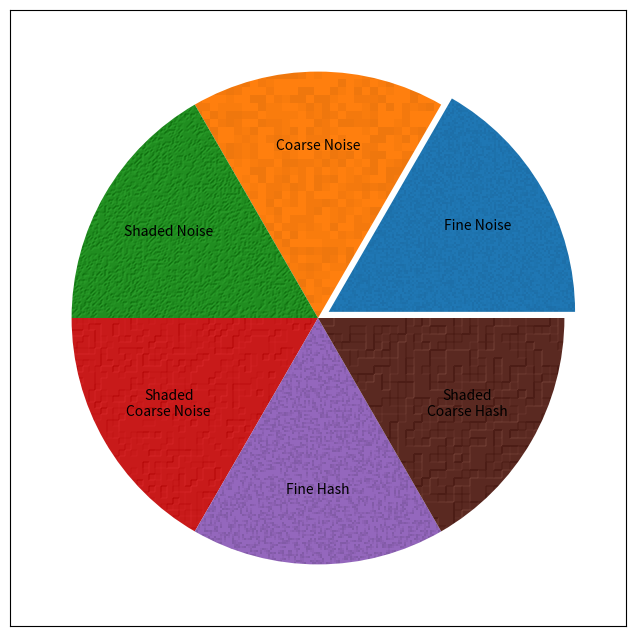

This chart was generated by the following Python code:
#!/usr/bin/env python3
# -*- coding: utf-8 -*-
"""
Texture Module
**************

Module to add simple textures to matplotlib charts

Based on the `Matplotlib agg_filter Demo
<https://matplotlib.org/gallery/misc/demo_agg_filter.html>`_

Usage
-----

Create a Texture object with the desired style and options, then supply
this object to the ``agg_filter`` keyword in matplotlib methods. Running
``Texture``, or ``texture_pie`` will create a sample chart with representative
textues.::

    from Texture import Texture
    import matplotlib.pyplot as plt

    filt1 = Texture('noise')
    filt2 = Texture('hash', block=2, light=True)
    fig = plt.figure()
    ax = fig.add_subplot(111)
    ax.fill_between([0,1], [1,1], agg_filter=filt1)
    ax.fill_between([1,2], [1,1], agg_filter=filt2)
    plt.show()

See ``texture_pie(ax)`` for an example of using multiple texture filters in
one chart. See ``shadow_line(ax)`` for an example of using shadows.

Routines
--------

    * texture_pie(ax) - Demonstrate example textures
    * shadow_line(ax) - Demonstrate shadows
    * test(style) - test a style without drawing (for debugging)

Requires
--------
    * Python 3.6 (tested on Anaconda 3.6.1)
    * Matplotlib 2.2.2

"""

import matplotlib.pyplot as plt
import numpy as np
import numpy.random as rnd
from matplotlib.colors import LightSource

class Texture(object):
    """Simple Matplotlib agg_filter textures

    Parameters
    ----------

    style : string default 'noise'
        One of the following styles

        * 'noise' - strictly random points
        * 'hash' - small lines oriented randomly
        * 'shadow' - create background shadow
    block : int default 1
        Size of the points, in pixels. Larger values give coarser textures.
    light : bool default False
        Use noise as a depth map and light the surface. Works best when
        ``block`` is at least 2.

    Other Options
    -------------

    'noise' : options to set amount and darkness of points
        * prob : float (0.0 - 1.0) - probability a point will be changed
        * dark : float (0.0 - 1.0) - how dark to make random points. Small
          values are better.

    'hash' : options to set spacing and darkness of lines
        * space : int default 4 - roughly how far apart lines are
        * dark : float (0.0 - 1.0) - how dark to make random points. Small
          values are better.

    light : options passed to the matplotlib.colors.LightSource.rgb_shade method.
        * fraction : float (0.0 - 1.0) alpha value
        * vert_exag : float amount of vertical exaggeration.
        * blend_mode : string ['soft'|'overlay'|'hsv'] blending mode

    shadow : options to define the shadow. Supplied object becomes the shadow.
        * direction : ['up'|'all'] Use 'up' for upward shadows
        * width : float 0.5 How large to make the shadow (screen inches)
        * alpha : float 0.5 How dark to make the shadow
        * color : (0, 0, 0) Color to use for shadow
        * cut_figure : False Remove shape from shadow (use if main object
            is semi-transparent).
        * offset : (0, 0) Where to offset shadow (screen inches)
        * win : ['gaussian'|'hanning'] Shadow type. 'hanning' gives more
            spread-out shadow, 'gaussian' is more realistic.

    Usage
    -----

    Create a Texture object with the desired options, then pass this
    object to the agg_filter keyword in matplotlib routines.

    Example
    -------
    ::

        from Texture import Texture
        import matplotlib.pyplot as plt

        filt = Texture('noise', block=4, light=True)
        shadow = Texture('shadow', width=.5, offset=(-.25, .25))
        fig = plt.figure()
        ax = fig.add_subplot(111)
        ax.fill_between([0,1], [1,1], agg_filter=shadow)  # create shadow first
        ax.fill_between([0,1], [1,1], agg_filter=filt)
        plt.show()

    """

    def __init__(self, style='noise', **kwargs):
        """Initialize object with values to be used when called.
        """
        self.style = style
        if style == 'shadow':
            self.direction = kwargs.get('direction', 'up')
            self.width = kwargs.get('width', .5)
            self.alpha = kwargs.get('alpha', .5)
            self.color = kwargs.get('color', (0, 0, 0))
            self.cut_figure = kwargs.get('cut_figure', False)
            self.offset = kwargs.get('offset', (0, 0))
            self.win = kwargs.get('win', 'gaussian')
            return
        self.block = kwargs.get('block', 1)
        self.light = kwargs.get('light', False)
        if self.light:
            prob = kwargs.get('prob', .15)
            dark = kwargs.get('dark', .15)
            self.vert = kwargs.get('vert_exag', 2.)
            self.blend = kwargs.get('blend_mode', 'soft')
            self.fraction = kwargs.get('fraction', .5)
            self.light_source = LightSource()
        else:
            prob = kwargs.get('prob', .2)
            dark = kwargs.get('dark', .02)
        if style == 'hash':
            # hash spreads out points somewhat evenly, but random within
            # spaces. Up to 2 points are chosen per space.
            # Set up arrays and their probabilities
            if not self.light: dark = kwargs.get('dark', .04)
            self.dark = dark
            self.space = kwargs.get('space', 4)
            self.frac = kwargs.get('frac', .8)  # fraction of spaces to fill
            self.clip = (1. - dark)**3  # clip limit (max darkness)
            # make list of directions and pairs of directions.
            # Directions are tuples of (dx, dy) for adding to indices
            dtns = [(1, 0), (-1, 0), (0, 1), (0, -1)]  # directions
            self.pairs = []  # list of pairs of directions
            for i in range(3):
                for j in range(i+1,4):
                    self.pairs.append([dtns[i], dtns[j]])
        else:
            self.choice = list(1. - np.array([1,2,3]) * dark) + [1.]
            self.p = 3 * [prob] + [1. - 3 * prob]
        self.kwargs = kwargs

    def __call__(self, im, dpi=100):
        """Main call routine, which passes image to other routines for
           processing.
        """
        if self.style == 'noise': return self._noise(im), 0, 0
        if self.style == 'hash': return self._hash(im), 0, 0
        if self.style == 'shadow': return self._shadow(im, dpi)
        return im, 0, 0  # Do nothing if style not found

    def _expand(self, small, large):
        """Expand small 2D array into large 2D array. Clipping not supported.
            small : 2D np.array
            large : 2D np.array must be n-times larger than small
            Note: Make sure to only supply 2D arrays, not 3D, ie
            self._expand(small, large[:, :, 0]) if necessary.
        """
        n = self.block
        if n == 1:
            large[...] = small
            return
        nx, ny = large.shape
        dx = nx % n
        dy = ny % n
        for a in range(n):
            for b in range(n):
                large[a:nx-dx:n, b:ny-dy:n] = small

    def _combine(self, rgb, alpha):  # return new array with rgb and alpha
        nx, ny = alpha.shape
        tgt = np.empty((nx, ny, 4))
        tgt[..., :3] = rgb
        tgt[..., 3] = alpha
        return tgt

    def _light(self, rgb, elevation):
        """Shade the supplied rgb array with the 2D elevation array.
            Note: elevation must be 2D, ie use noise[:, :, 0] if necessary.
        """
        rgb2 = self.light_source.shade_rgb(rgb, elevation,
                                           blend_mode=self.blend,
                                           fraction=self.fraction,
                                           vert_exag=self.vert)
        return rgb2

    def _noise(self, im):
        """ Simple noise texture with block and light support. Points are
            one of three darkness levels.
        """
        n = self.block
        rgb = im[...,:3]  # (nx, ny, 3)
        alpha = im[...,3]   # (nx, ny)
        nx, ny = alpha.shape
        shape = (nx//n + 1, ny//n + 1)  # expand shape slightly
        small = rnd.choice(self.choice, shape, p=self.p)  # (nx, ny)
        large = np.ones((shape[0]*n, shape[1]*n))
        self._expand(small, large)
        noise = np.ones((nx, ny, 1))  # (nx, ny, 1)
        noise[..., 0] = large[:nx, :ny]
        if self.light:
            rgb = self._light(rgb, noise[..., 0])
        else:
            rgb *= noise  # (nx, ny, 3) = (nx, ny, 3) * (nx, ny, 1)
        return self._combine(rgb, alpha)


    def _hash(self, im):
        """Similar to 'noise', but using small lines instead of points
        """
        n = self.block
        space = self.space
        rgb = im[...,:3]  # (nx, ny, 3)
        alpha = im[...,3]   # (nx, ny)
        nx, ny = alpha.shape
        # Expand image size so it takes multiples of block and space.
        # The buffers will be clipped later to fit into supplied size
        shape = (nx//n + 1, ny//n + 1)
        shape = ((shape[0]+(n+2)*space)//space * space,
                 (shape[1]+(n+2)*space)//space * space)
        # calculate number of points to be plotted.
        px = shape[0]//space
        py = shape[1]//space
        plen = px * py
        p = np.arange(plen)
        ix = []
        iy = []
        for i in range(2): # Do this for each set of points
            # make the indices for the point array, spread out by space
            # if space==4, then ix goes up 0, 0, 0,... 0, 4, 4,...
            # and y goes up 0, 4, 8,..., 0, 4, 8,...
            ix.append((p//py) * space)
            iy.append((p % px) * space)
            # now put them randomly in the spaces
            ix[i] += rnd.randint(0, space, plen)
            iy[i] += rnd.randint(0, space, plen)
        # a[ix, iy] will be the locations of random but evenly spread points.
        # Next step is to randomly choose these points to be given one of
        # the 4 possible directions. p is already an index into the points,
        # so just scramble p up and divide into 4 groups. Choosing fewer
        # points will create blank spots.
        # But I want 2 points per space, and I don't want to repeat the
        # directions used. This makes 6 possible pairs of directions, so
        # create 2 sets of points and divide them into 6 groups by reshaping
        # the vectors into (n//6, 6) arrays.
        r = []  # This will hold arrays of randomized indices
        slen = int((plen * self.frac)//6)  # length of subsets
        rlen = slen * 6  # total length of randomize indices
        for i in range(2):
            temp = rnd.choice(p, plen, replace=False)
            temp = temp[:rlen]  # truncate to needed size
            r.append(temp.reshape((slen, 6)))
        # Now stamp the points onto a buffer
        buffer = np.ones(shape)
        bright = 1. - self.dark  # brightness
        points = 3  # number of points in line
        for i in range(6):
            for j in range(2):
                dx, dy = self.pairs[i][j]
                x = ix[j][r[j][:,i]]
                y = iy[j][r[j][:,i]]
                # bright gets darker as you raise it to higher powers.
                buffer[x,y] = bright**points
                for k in range(points-1):
                    x += dx
                    y += dy
                    # wrap indices around if they fall outside shape
                    x %= shape[0]
                    y %= shape[1]
                    # add brightest points last
                    buffer[x,y] = bright**(points-1-k)

        large = np.ones((shape[0]*n, shape[1]*n))
        self._expand(buffer, large)
        noise = np.ones((nx, ny, 1))
        noise[..., 0] = large[:nx, :ny]
        if self.light:
            rgb = self._light(rgb, noise[..., 0])
        else:
            rgb *= noise  # (nx, ny, 3) = (nx, ny, 3) * (nx, ny, 1)
        return self._combine(rgb, alpha)

    def _shadow(self, im, dpi):
        """Create a drop shadow from the supplied image
        """
        def gaussian(n=50, lim=3):
            """ Gaussian window, with endpoints near 0. ``lim`` controls
                how narrow the peak is, and how 'tight' the shadow becomes.
                A larger value is narrower, with more of the shadow closer
                to the object.
            """
            x = np.linspace(-lim, lim, n)
            s = -0.5 * x**2
            y = np.exp(s)
            y -= y[0] - .01
            y /= y.max()
            return y

        alpha = im[...,3]   # (nx, ny)
        nx, ny = alpha.shape
        is_up = (self.direction == 'up')

        # Calculate and apply padding to image
        pix = int(self.width * dpi)
        if is_up == 'up':
            padded = np.zeros((nx, ny+pix))
            xs = ys = 0  # image start location
        else:
            padded = np.zeros((nx + 2*pix, ny + 2*pix))
            xs = ys = pix

        # padded starts with chart object shape which gets blurred (smoothed).
        # It will then become the alpha channel for the expanded image.
        padded[xs:nx+xs, ys:ny+ys] = alpha

        # Create window for smoothing
        # Hanning is used instead of Hamming to reduce abruptness at ends
        if self.win == 'gaussian':
            w = gaussian(2 * pix + 1)
        else:
            w = np.hanning(2 * pix + 1) + .01
        if is_up:
            w[pix+1:] = 0 # just use beginning of window
        w /= w.sum()  # normalize

        # Smoth image in appropriate directions
        # Note no extra padding is used on convolutions, so may cause
        # artifacts for edge cases. See arg_filter demo for example.
        if not is_up:
            for x in range(padded.shape[0]):  # horizontal
                y = padded[x, :]
                # add some additional padding for the convolution
                yc = np.convolve(w, y, mode='same')
                padded[x, :] = yc
        for y in range(padded.shape[1]):  # vertical
            x = padded[:, y]
            # add some additional padding for the convolution
            xc = np.convolve(w, x, mode='same')
            padded[:, y] = xc

        # Normalize padded so that it has uniform darkness between figures
        padded /= padded.max()

        # Cut out original figure if desired
        if self.cut_figure:
            reverse = 1. - alpha
            padded[xs:nx+xs, ys:ny+ys] *= reverse

        # Return image
        rgb = np.ones((padded.shape[0], padded.shape[1], 3)) * self.color
        padded *= self.alpha
        new_im = self._combine(rgb, padded)
        return (new_im,
                self.offset[0] * dpi - xs,
                self.offset[1] * dpi - ys)

def wintest(lim=3):
    """ Show difference between a Hanning window and a Gaussian window.
        ``lim`` controls width of gaussian peak.
    """

    def gaussian(n=50, lim=3):
        x = np.linspace(-lim, lim, n)
        s = -0.5 * x**2
        y = np.exp(s)
        y -= y[0] - .01
        y /= y.max()
        return y

    fig = plt.figure(1)
    fig.clear()
    ax = fig.add_subplot(111)
    n = 40
    wh = np.hanning(n)
    wg = gaussian(n, lim)
    ax.plot(wh, label='Hanning')
    ax.plot(wg, label='Gaussian')
    plt.legend()
    plt.show()


def test(style, **kwargs):
    """ Simple test rig to get interpreter exceptions. Matplotlib will not
        raise exceptions when actually drawing, so use this to debug if
        the matplotlib code results in a blank window.
    """
    global filt
    filt = Texture(style=style, **kwargs)
    im = np.ones((20,20,4))
    res, a, b = filt.__call__(im)

def shadow_line(ax):
    """Demonstration of drop shadows.
    """
    filtH = Texture('shadow', alpha=0.5, width=.5,
                    cut_figure=False, direction='all',
                    offset=(.1, .2), win='hanning')
    filtG = Texture('shadow', alpha=0.5, width=.5,
                    cut_figure=False, direction='all',
                    offset=(.1, .2), win='gaussian')
    filtU = Texture('shadow', alpha=0.5, width=.5,
                    cut_figure=True, direction='up',
                    offset=(0., 0.), win='gaussian')

    xH = np.array([0, 1])
    xG = xH + .5
    xU = xH + 1
    y = [0, 1]
    ax.plot(xH, y, lw=7, zorder=10, label='Hanning')
    ax.plot(xH, y, lw=7, zorder=9, agg_filter=filtH)
    ax.plot(xG, y, lw=7, zorder=10, label='Gaussian')
    ax.plot(xG, y, lw=7, zorder=9, agg_filter=filtG)
    ax.plot(xU, y, lw=7, zorder=10, label='Up Gaussian')
    ax.plot(xU, y, lw=7, zorder=9, agg_filter=filtU)
    plt.legend()

def texture_pie(ax):
    """ Demonstration routine showing multiple examples of textures and
        how to make them. If you only want one texture, you can just use
        ``agg_filter=my_texture`` when drawing the first time.
    """
    tf = {}  # holds multiple Texture filter objects
    tf['Fine Noise'] = Texture(style='noise', block=2)
    tf['Coarse Noise'] = Texture(style='noise', block=8)
    tf['Shaded Noise'] = Texture(style='noise', light=True, block=2)
    tf['Shaded\nCoarse Noise'] = Texture(style='noise', light=True, block=6)
    tf['Fine Hash'] = Texture(style='hash', light=False,
                              block=2, frac=.9, space=3)
    tf['Shaded\nCoarse Hash'] = Texture(style='hash', light=True,
                                        block=8, frac=.9, space=3)
    labels = list(tf.keys())
    tprops = {'ha': 'center'}  # text properties for the labels

    fracs = len(tf) * [10]  # pie widths (all the same, here)
    explode = tuple([0.05] + (len(tf) - 1) * [0])  # push 1st wedge out
    pies = ax.pie(fracs, explode=explode, labels=labels,
                  labeldistance=0.7, textprops=tprops)

    for pie, label in zip(pies[0], labels):
        pie.set_agg_filter(tf[label])
        pie.set_rasterized(True)  # to support mixed-mode renderers
        pie.set(ec="none", lw=2)


if __name__=='__main__':
    demos = ['pie', 'line']
    if '__testing' not in globals():
        __testing = demos[0]
    if __testing not in demos:
        test(__testing)
    else:
        fig = plt.figure('Texture Demo', figsize=(8,8))
        fig.clear()
        plt.subplots_adjust(left=0.05, right=0.95)

        ax = fig.add_subplot(111)
        ax.set_aspect(1)
        if __testing == 'line':
            shadow_line(ax)
        else:
            texture_pie(ax)
        ax.set_frame_on(True)

        plt.show()